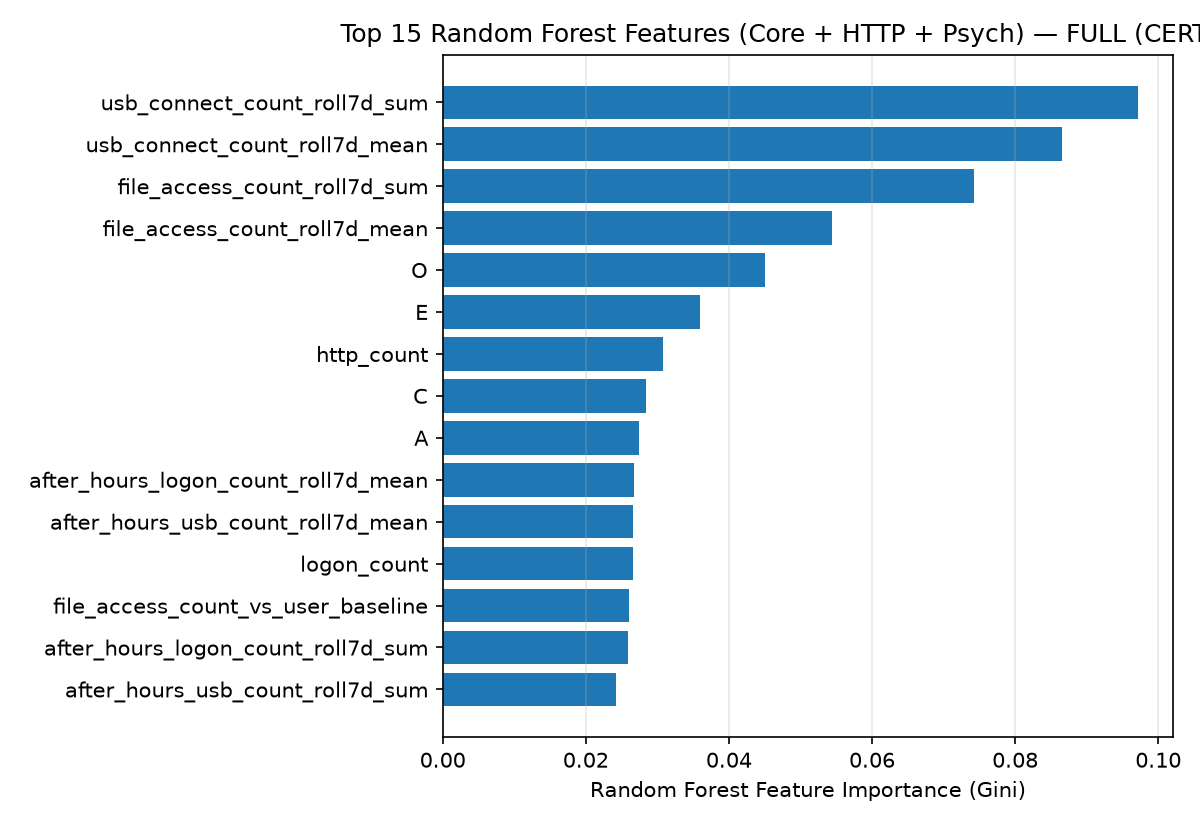

Values plotted in this chart, from the file beside it:
feature, importance
usb_connect_count_roll7d_sum, 0.0972
usb_connect_count_roll7d_mean, 0.08661
file_access_count_roll7d_sum, 0.07418
file_access_count_roll7d_mean, 0.05447
O, 0.04509
E, 0.03598
http_count, 0.03073
C, 0.02835
A, 0.02744
after_hours_logon_count_roll7d_mean, 0.02678
after_hours_usb_count_roll7d_mean, 0.02662
logon_count, 0.02657
file_access_count_vs_user_baseline, 0.02601
after_hours_logon_count_roll7d_sum, 0.02583
after_hours_usb_count_roll7d_sum, 0.02416
N, 0.02337
usb_connect_count, 0.02198
after_hours_logon_count_vs_user_baseline, 0.02134
job_search_http_count_roll7d_mean, 0.01994
external_email_count_roll7d_mean, 0.01968
external_email_count_roll7d_sum, 0.01866
job_search_http_count_roll7d_sum, 0.01828
file_access_count, 0.018
after_hours_http_count_vs_user_baseline, 0.01756
unique_pcs, 0.01582
upload_cloud_http_count_vs_user_baseline, 0.01528
usb_connect_count_vs_user_baseline, 0.01498
total_email_size, 0.01306
after_hours_logon_count, 0.01218
job_search_http_count_vs_user_baseline, 0.01154
upload_cloud_http_count_roll7d_mean, 0.01069
after_hours_http_count_roll7d_mean, 0.009842
total_attachments, 0.009274
upload_cloud_http_count_roll7d_sum, 0.008853
after_hours_http_count_roll7d_sum, 0.008755
after_hours_file_count, 0.008391
after_hours_usb_count, 0.008347
email_count, 0.007899
after_hours_usb_count_vs_user_baseline, 0.007656
job_search_http_count, 0.006683
external_email_count_vs_user_baseline, 0.005917
upload_cloud_http_count, 0.003802
external_email_count, 0.003325
after_hours_http_count, 0.002871
